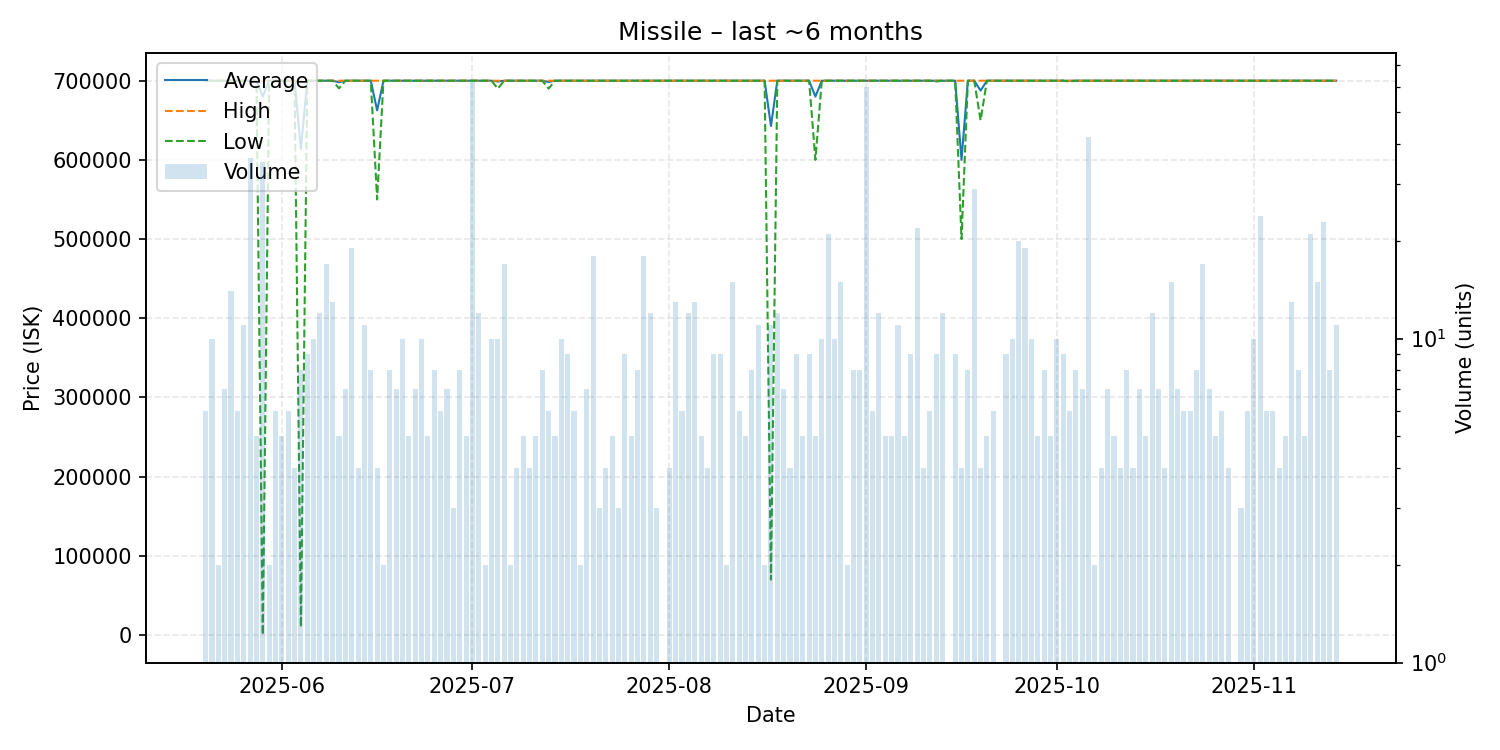

The data file committed next to this chart (first rows):
date, average, highest, lowest, order_count, volume
2025-05-20, 700000, 700000, 700000, 5, 6
2025-05-21, 700000, 700000, 700000, 10, 10
2025-05-22, 700000, 700000, 700000, 2, 2
2025-05-23, 700000, 700000, 700000, 7, 7
2025-05-24, 700000, 700000, 700000, 10, 14
2025-05-25, 700000, 700000, 700000, 6, 6
2025-05-26, 700000, 700000, 700000, 8, 11
2025-05-27, 700000, 700000, 700000, 5, 36
2025-05-28, 700000, 700000, 700000, 5, 5
2025-05-29, 680003, 700000, 100.0, 14, 35
2025-05-30, 700000, 700000, 700000, 2, 2
2025-05-31, 699900, 699900, 699900, 6, 6
2025-06-01, 699920, 700000, 699900, 5, 5
2025-06-02, 699900, 699900, 699900, 6, 6
2025-06-03, 699900, 699900, 699900, 4, 4
2025-06-04, 613612, 700000, 10000, 8, 8
2025-06-05, 700000, 700000, 700000, 8, 9
2025-06-06, 700000, 700000, 700000, 8, 10
2025-06-07, 700000, 700000, 700000, 11, 12
2025-06-08, 700000, 700000, 700000, 11, 17
2025-06-09, 700000, 700000, 700000, 8, 13
2025-06-10, 698060, 700000, 690300, 5, 5
2025-06-11, 700000, 700000, 700000, 7, 7
2025-06-12, 700000, 700000, 700000, 10, 19
2025-06-13, 700000, 700000, 700000, 4, 4
2025-06-14, 700000, 700000, 700000, 10, 11
2025-06-15, 700000, 700000, 700000, 8, 8
2025-06-16, 662500, 700000, 550000, 4, 4
2025-06-17, 700000, 700000, 700000, 1, 2
2025-06-18, 700000, 700000, 700000, 8, 8
2025-06-19, 700000, 700000, 700000, 6, 7
2025-06-20, 700000, 700000, 700000, 10, 10
2025-06-21, 700000, 700000, 700000, 5, 5
2025-06-22, 700000, 700000, 700000, 7, 7
2025-06-23, 700000, 700000, 700000, 4, 10
2025-06-24, 700000, 700000, 700000, 5, 5
2025-06-25, 700000, 700000, 700000, 8, 8
2025-06-26, 700000, 700000, 700000, 6, 6
2025-06-27, 700000, 700000, 700000, 7, 7
2025-06-28, 700000, 700000, 700000, 3, 3
2025-06-29, 700000, 700000, 700000, 8, 8
2025-06-30, 700000, 700000, 700000, 5, 5
2025-07-01, 700000, 700000, 700000, 13, 62
2025-07-02, 700000, 700000, 700000, 4, 12
2025-07-03, 700000, 700000, 700000, 2, 2
2025-07-04, 700000, 700000, 700000, 4, 10
2025-07-05, 699000, 700000, 690000, 8, 10
2025-07-06, 700000, 700000, 700000, 14, 17
2025-07-07, 700000, 700000, 700000, 2, 2
2025-07-08, 700000, 700000, 700000, 4, 4
2025-07-09, 700000, 700000, 700000, 5, 5
2025-07-10, 700000, 700000, 700000, 4, 4
2025-07-11, 700000, 700000, 700000, 5, 5
2025-07-12, 700000, 700000, 700000, 7, 8
2025-07-13, 698333, 700000, 690000, 6, 6
2025-07-14, 700000, 700000, 700000, 5, 5
2025-07-15, 700000, 700000, 700000, 4, 10
2025-07-16, 700000, 700000, 700000, 5, 9
2025-07-17, 700000, 700000, 700000, 4, 6
2025-07-18, 699900, 699900, 699900, 2, 2
... 119 more rows
